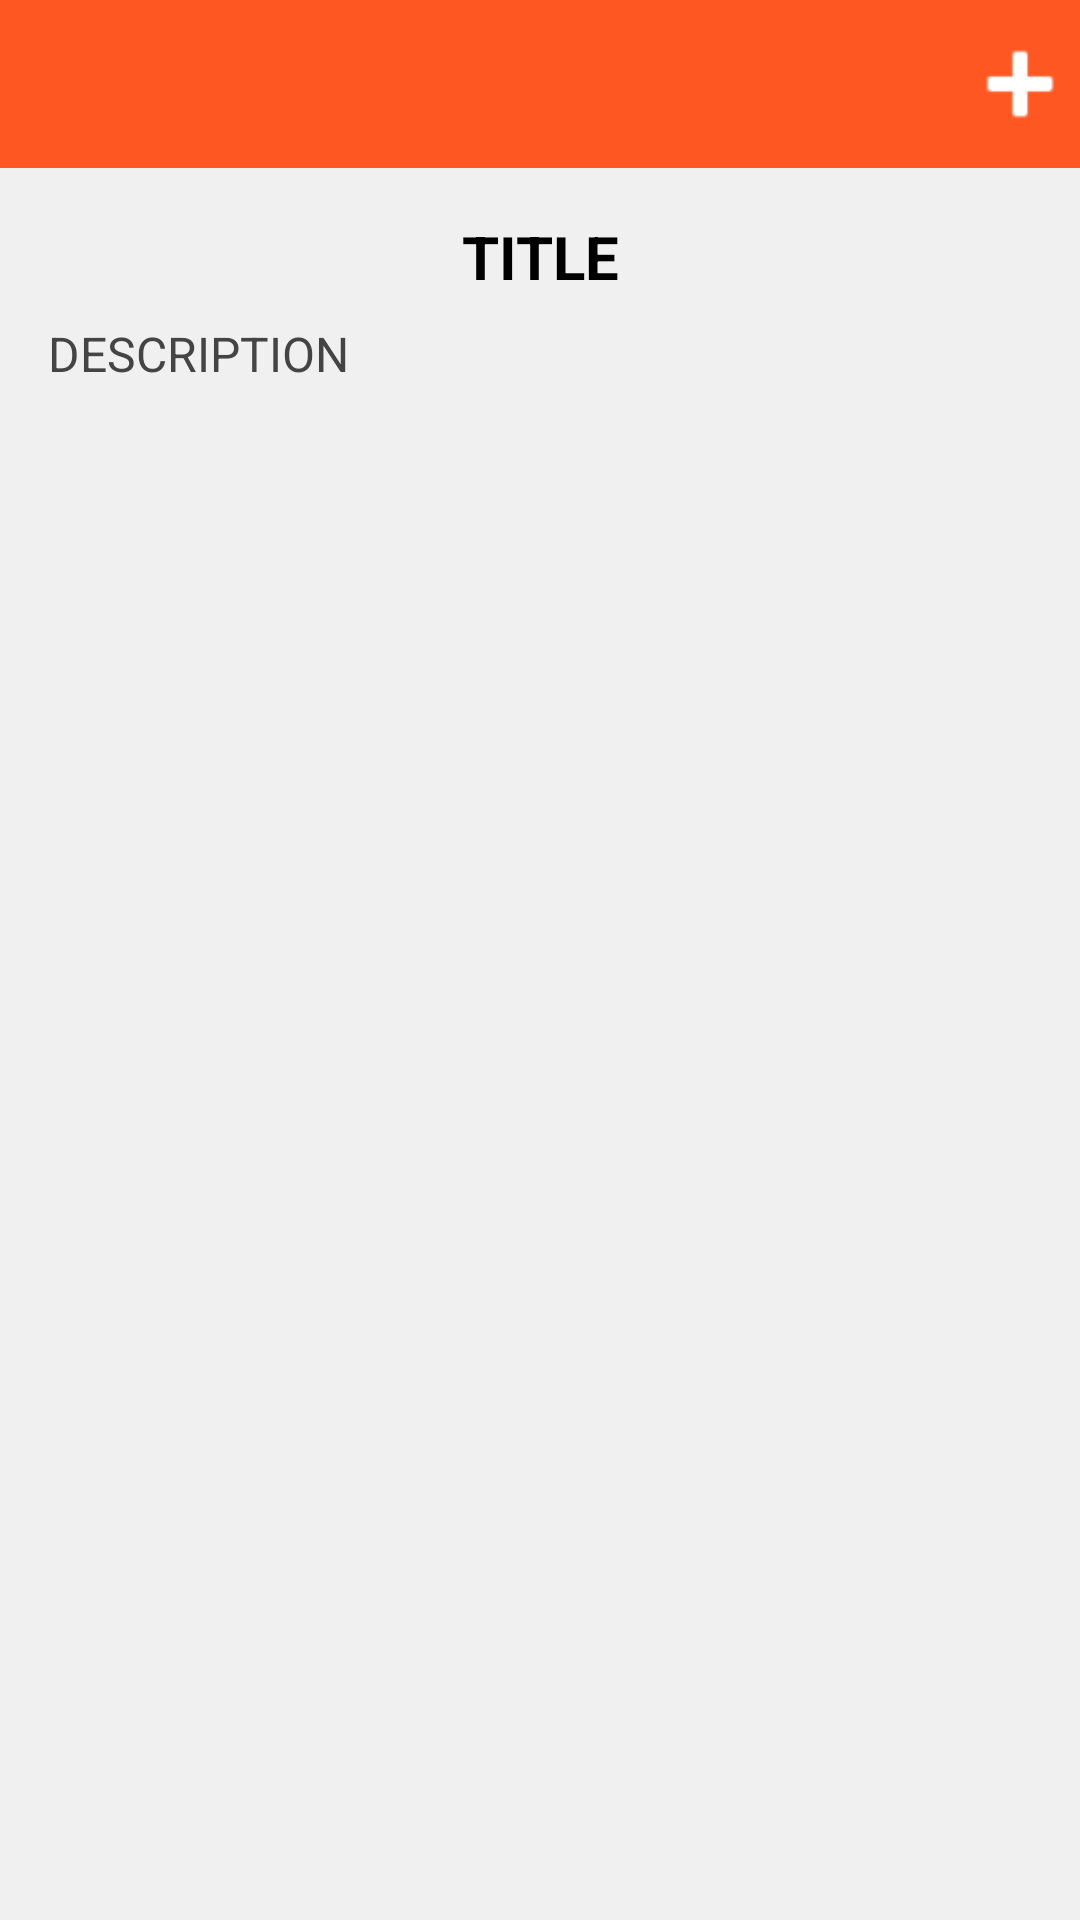

Android layout source for this screen:
<!-- AndroidManifest.xml: application theme Theme.ToDoList -->
<!-- res/layout/fragment_task_detail.xml -->
<LinearLayout xmlns:android="http://schemas.android.com/apk/res/android"
    xmlns:card_view="http://schemas.android.com/apk/res-auto"
    android:layout_width="match_parent"
    android:layout_height="match_parent"
    android:background="#F0F0F0"
    android:orientation="vertical">

    <RelativeLayout
        android:layout_width="match_parent"
        android:layout_height="wrap_content"
        android:background="#FF5722">

        <ImageView
            android:id="@+id/ivBack"
            android:layout_width="50dp"
            android:layout_height="50dp"
            android:layout_alignParentStart="true"
            android:layout_centerVertical="true"
            android:layout_marginStart="5dp"
            android:background="?attr/selectableItemBackgroundBorderless"
            android:padding="10dp"
            android:rotation="180"
            android:src="@drawable/ic_arrow"
            card_view:tint="@color/white" />

        <ImageView
            android:id="@+id/ivAdd"
            android:layout_width="40dp"
            android:layout_height="40dp"
            android:layout_alignParentEnd="true"
            android:layout_centerVertical="true"
            android:layout_gravity="end"
            android:layout_marginBottom="16dp"
            android:background="?attr/selectableItemBackgroundBorderless"
            android:src="@android:drawable/ic_input_add"
            card_view:tint="@color/white" />
    </RelativeLayout>

    <ScrollView
        android:layout_width="match_parent"
        android:layout_height="0dp"
        android:layout_weight="1"
        android:scrollbars="none">

        <LinearLayout
            android:id="@+id/layoutTaskDetail"
            android:layout_width="match_parent"
            android:layout_height="wrap_content"
            android:orientation="vertical"
            android:padding="16dp">

            <TextView
                android:id="@+id/tvTitle"
                android:layout_width="match_parent"
                android:layout_height="wrap_content"
                android:gravity="center"
                android:text="@string/title"
                android:textAllCaps="true"
                android:textColor="#000000"
                android:textSize="20sp"
                android:textStyle="bold" />

            <TextView
                android:id="@+id/tvDescription"
                android:layout_width="match_parent"
                android:layout_height="wrap_content"
                android:layout_marginTop="8dp"
                android:text="@string/description"
                android:textAllCaps="true"
                android:textColor="#444444"
                android:textSize="16sp" />
        </LinearLayout>
    </ScrollView>
</LinearLayout>
<!-- resources referenced by this layout -->
<resources>
  <string name="description">Description</string>
  <string name="title">Title</string>
  <style name="Theme.ToDoList" parent="Base.Theme.ToDoList" />
  <style name="Base.Theme.ToDoList" parent="Theme.Material3.DayNight.NoActionBar">
          
          
      </style>
  <!-- not gathered from this repository: default colours our renderer supplied (Android Studio template values) -->
  <color name="white">#FFFFFFFF</color>
</resources>
